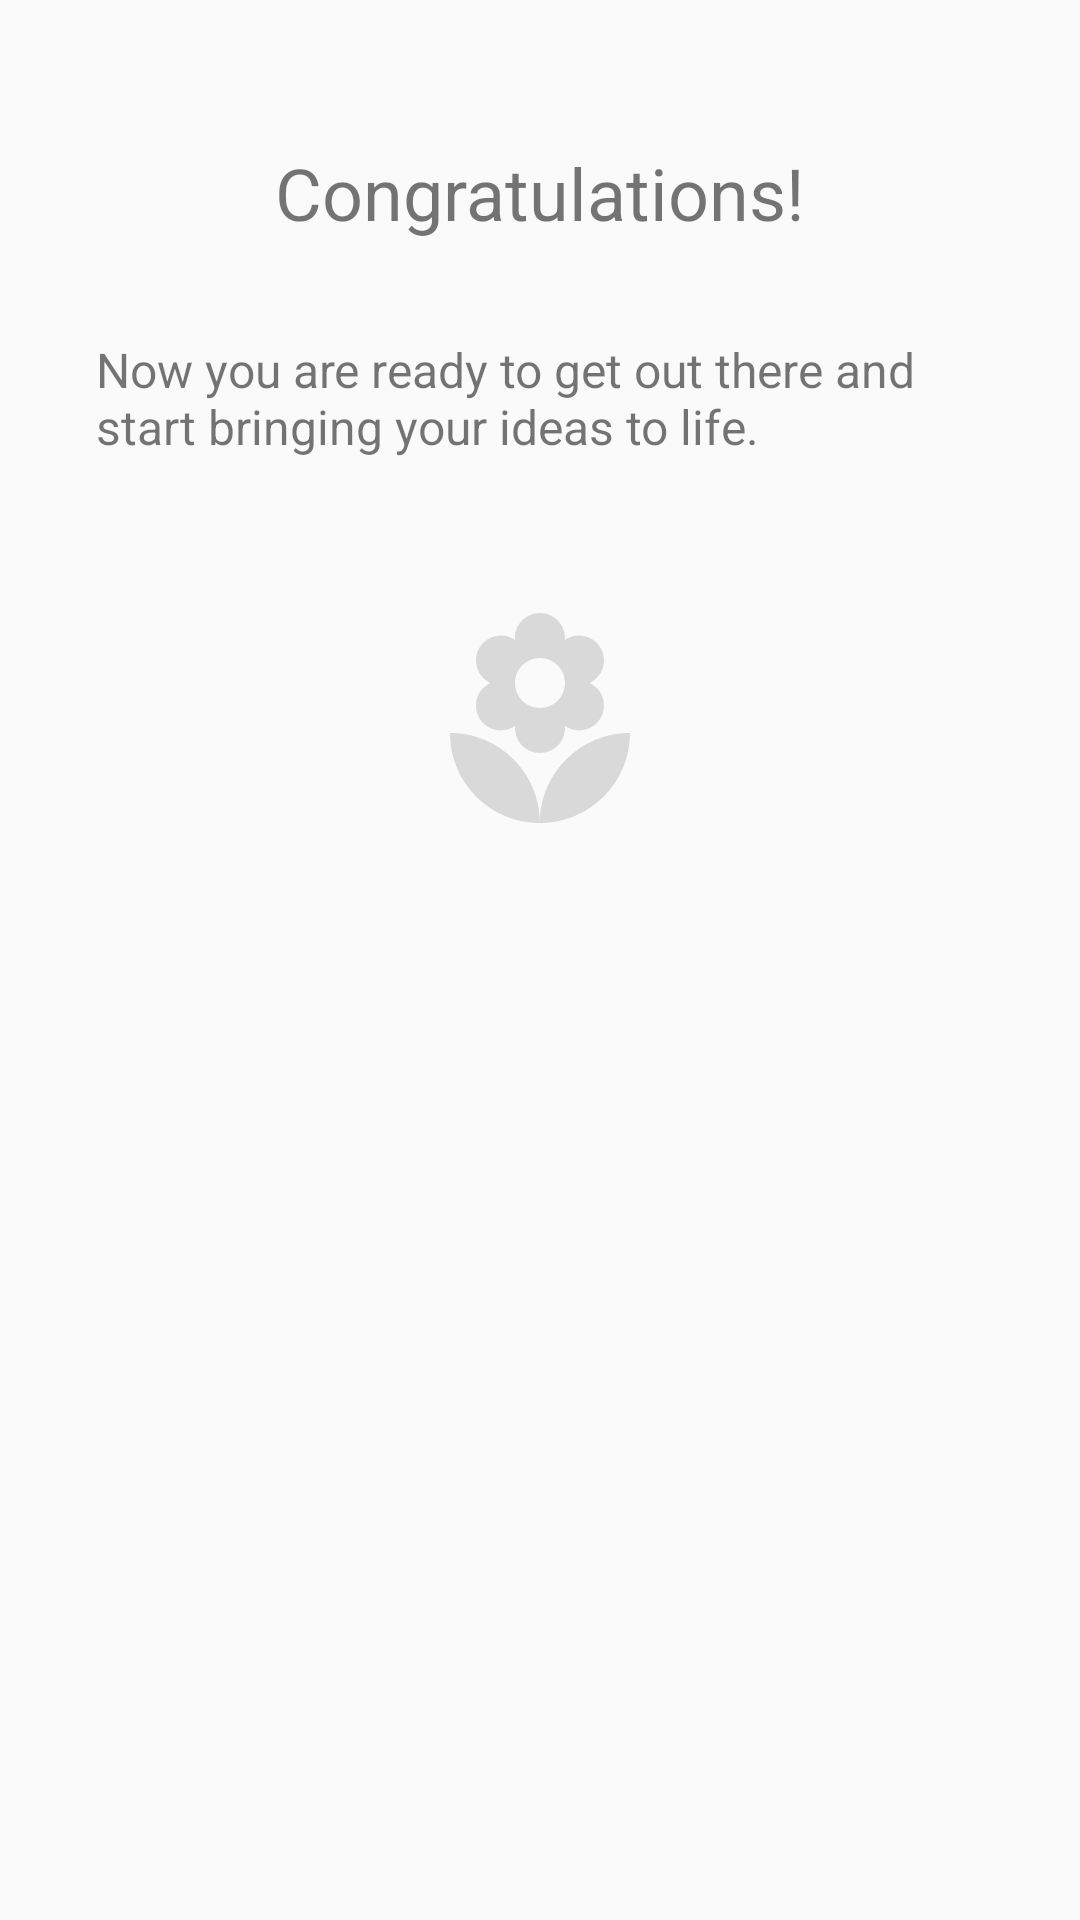

The Android layout XML behind this screen, and the referenced resources:
<!-- AndroidManifest.xml: application theme AppTheme -->
<!-- res/layout/fragment_open.xml -->
<?xml version="1.0" encoding="utf-8"?>
<ScrollView xmlns:android="http://schemas.android.com/apk/res/android"
    xmlns:app="http://schemas.android.com/apk/res-auto"
    android:layout_width="match_parent"
    android:layout_height="match_parent">

    <LinearLayout
        android:layout_width="match_parent"
        android:layout_height="wrap_content"
        android:orientation="vertical">

        <TextView
            style="@style/HeadingTheme"
            android:text="Congratulations!" />

        <TextView
            style="@style/BodyTheme"
            android:text="Now you are ready to get out there and start bringing your ideas to life."/>

        <ImageView
            android:layout_width="wrap_content"
            android:layout_height="wrap_content"
            android:src="@drawable/ic_flower"
            android:layout_marginTop="16dp"
            android:layout_marginRight="16dp"
            android:layout_marginLeft="16dp"
            android:layout_marginBottom="72dp"
            android:layout_gravity="center"
            android:contentDescription="A Flower"/>
    </LinearLayout>
</ScrollView>
<!-- resources referenced by this layout -->
<resources>
  <!-- drawable ic_flower (drawable) -->
  <vector xmlns:android="http://schemas.android.com/apk/res/android"
          android:width="80dp"
          android:height="80dp"
          android:viewportWidth="24.0"
          android:viewportHeight="24.0">
      <path
          android:fillColor="#d9d9d9"
          android:pathData="M12,22c4.97,0 9,-4.03 9,-9 -4.97,0 -9,4.03 -9,9zM5.6,10.25c0,1.38 1.12,2.5 2.5,2.5 0.53,0 1.01,-0.16 1.42,-0.44l-0.02,0.19c0,1.38 1.12,2.5 2.5,2.5s2.5,-1.12 2.5,-2.5l-0.02,-0.19c0.4,0.28 0.89,0.44 1.42,0.44 1.38,0 2.5,-1.12 2.5,-2.5 0,-1 -0.59,-1.85 -1.43,-2.25 0.84,-0.4 1.43,-1.25 1.43,-2.25 0,-1.38 -1.12,-2.5 -2.5,-2.5 -0.53,0 -1.01,0.16 -1.42,0.44l0.02,-0.19C14.5,2.12 13.38,1 12,1S9.5,2.12 9.5,3.5l0.02,0.19c-0.4,-0.28 -0.89,-0.44 -1.42,-0.44 -1.38,0 -2.5,1.12 -2.5,2.5 0,1 0.59,1.85 1.43,2.25 -0.84,0.4 -1.43,1.25 -1.43,2.25zM12,5.5c1.38,0 2.5,1.12 2.5,2.5s-1.12,2.5 -2.5,2.5S9.5,9.38 9.5,8s1.12,-2.5 2.5,-2.5zM3,13c0,4.97 4.03,9 9,9 0,-4.97 -4.03,-9 -9,-9z"/>
  </vector>
  <style name="BodyTheme">
          <item name="android:layout_height">wrap_content</item>
          <item name="android:layout_width">wrap_content</item>
          <item name="android:textSize">16sp</item>
          <item name="android:layout_marginTop">16dp</item>
          <item name="android:layout_marginRight">32dp</item>
          <item name="android:layout_marginBottom">32dp</item>
          <item name="android:layout_marginLeft">32dp</item>
          <item name="android:layout_gravity">center</item>
      </style>
  <style name="HeadingTheme">
          <item name="android:layout_height">wrap_content</item>
          <item name="android:layout_width">wrap_content</item>
          <item name="android:textSize">24sp</item>
          <item name="android:layout_gravity">center</item>
          <item name="android:layout_marginTop">48dp</item>
          <item name="android:layout_marginRight">32dp</item>
          <item name="android:layout_marginBottom">16dp</item>
          <item name="android:layout_marginLeft">32dp</item>
      </style>
  <style name="AppTheme" parent="Theme.AppCompat.Light.DarkActionBar">
          
          <item name="colorPrimary">@color/colorPrimary</item>
          <item name="colorPrimaryDark">@color/colorPrimaryDark</item>
          <item name="colorAccent">@color/colorAccent</item>
      </style>
  <!-- not gathered from this repository: default colours our renderer supplied (Android Studio template values) -->
  <color name="colorPrimary">#FF6200EE</color>
  <color name="colorPrimaryDark">#FF3700B3</color>
  <color name="colorAccent">#FF03DAC5</color>
</resources>
